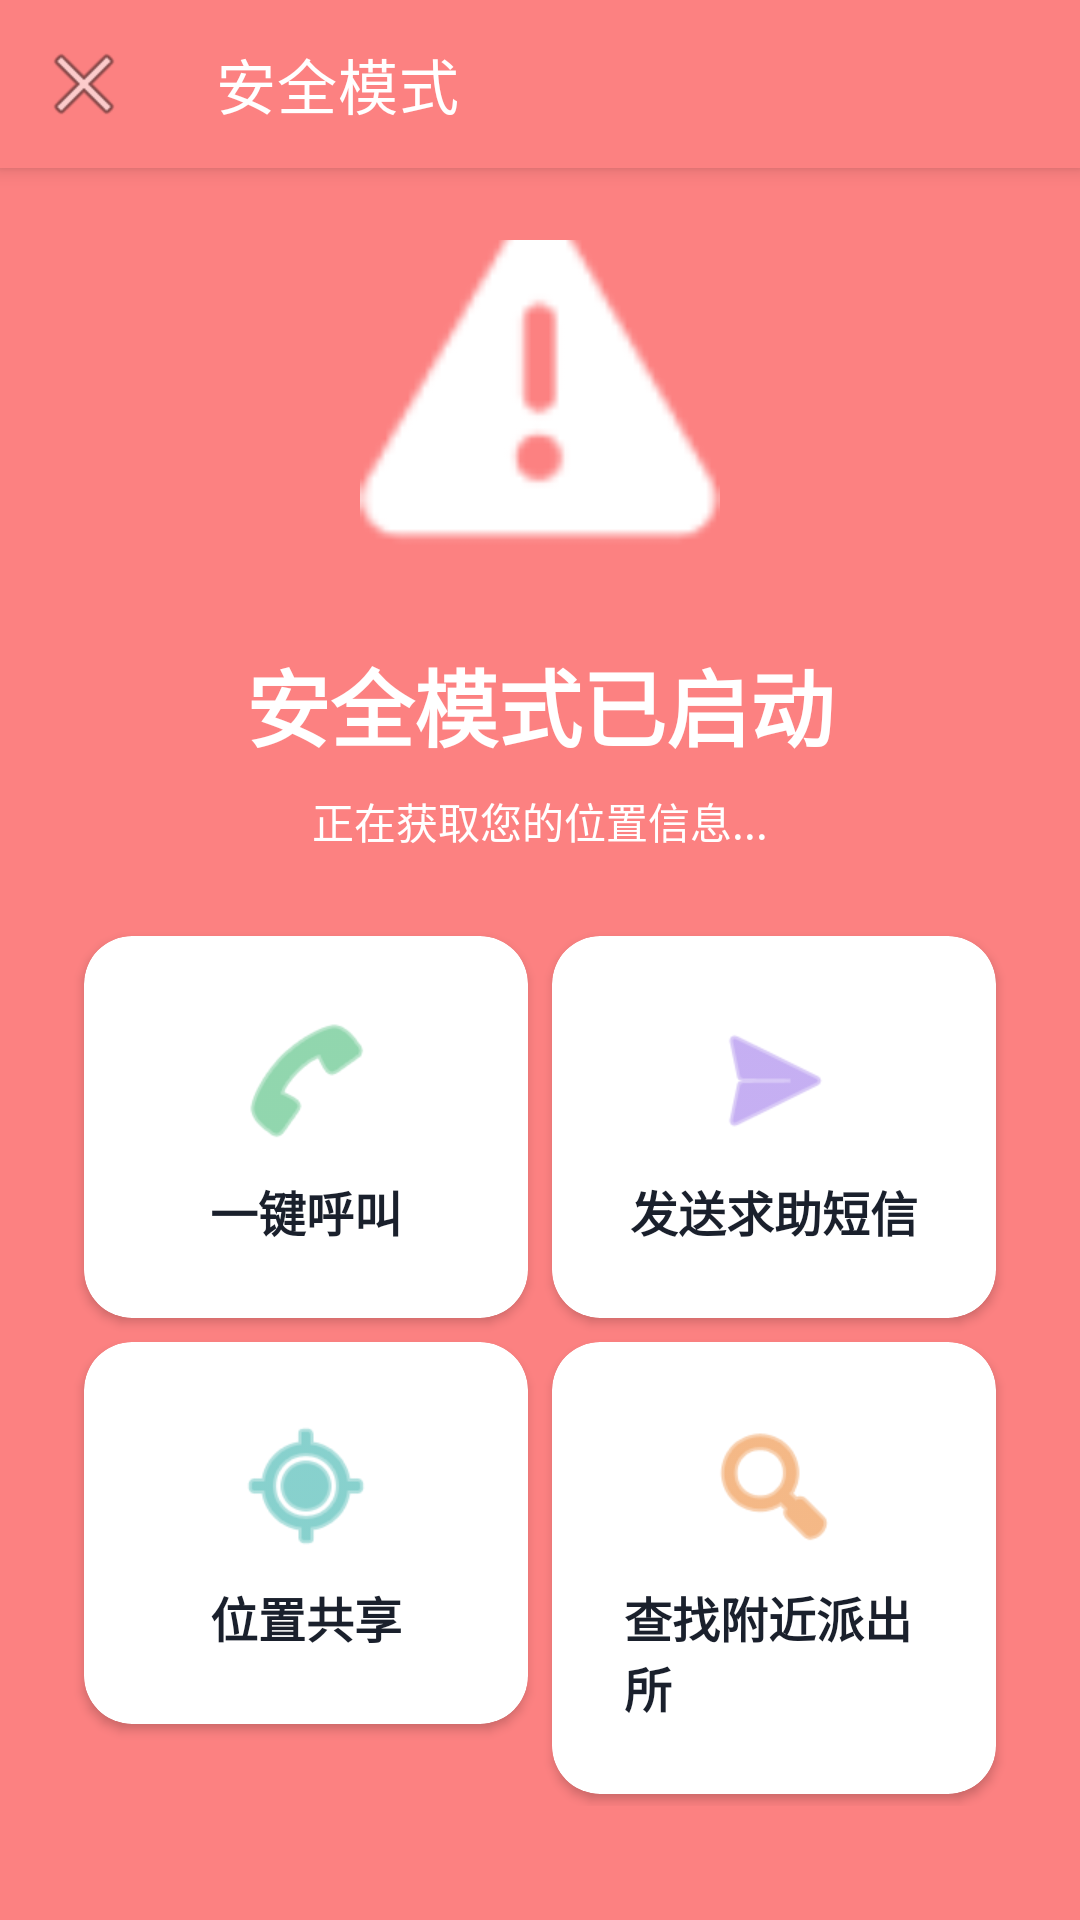

The Android layout XML behind this screen, and the referenced resources:
<!-- AndroidManifest.xml: application theme Theme.SafetyAssistant -->
<!-- res/layout/activity_safe_mode.xml -->
<?xml version="1.0" encoding="utf-8"?>
<androidx.coordinatorlayout.widget.CoordinatorLayout xmlns:android="http://schemas.android.com/apk/res/android"
    xmlns:app="http://schemas.android.com/apk/res-auto"
    android:layout_width="match_parent"
    android:layout_height="match_parent"
    android:background="@color/danger_red">

    <com.google.android.material.appbar.AppBarLayout
        android:layout_width="match_parent"
        android:layout_height="wrap_content">

        <androidx.appcompat.widget.Toolbar
            android:id="@+id/toolbar"
            android:layout_width="match_parent"
            android:layout_height="?attr/actionBarSize"
            android:background="@color/danger_red"
            app:navigationIcon="@android:drawable/ic_menu_close_clear_cancel"
            app:title="@string/safe_mode_title"
            app:titleTextColor="@color/text_on_primary" />

    </com.google.android.material.appbar.AppBarLayout>

    <LinearLayout
        android:layout_width="match_parent"
        android:layout_height="match_parent"
        android:gravity="center"
        android:orientation="vertical"
        android:padding="@dimen/padding_large"
        app:layout_behavior="@string/appbar_scrolling_view_behavior">

        
        <ImageView
            android:layout_width="120dp"
            android:layout_height="120dp"
            android:src="@android:drawable/ic_dialog_alert"
            android:contentDescription="@string/safe_mode_active"
            app:tint="@color/text_on_primary" />

        
        <TextView
            android:layout_width="wrap_content"
            android:layout_height="wrap_content"
            android:layout_marginTop="@dimen/margin_large"
            android:text="@string/safe_mode_active"
            android:textColor="@color/text_on_primary"
            android:textSize="28sp"
            android:textStyle="bold" />

        <TextView
            android:layout_width="wrap_content"
            android:layout_height="wrap_content"
            android:layout_marginTop="@dimen/margin_small"
            android:text="正在获取您的位置信息..."
            android:textColor="@color/text_on_primary"
            android:textSize="@dimen/text_size_medium" />

        
        <GridLayout
            android:layout_width="match_parent"
            android:layout_height="wrap_content"
            android:layout_marginTop="@dimen/margin_large"
            android:columnCount="2"
            android:rowCount="2"
            android:useDefaultMargins="true">

            
            <androidx.cardview.widget.CardView
                android:id="@+id/btn_call"
                android:layout_width="0dp"
                android:layout_height="wrap_content"
                android:layout_columnWeight="1"
                app:cardBackgroundColor="@color/text_on_primary"
                app:cardCornerRadius="@dimen/card_corner_radius">

                <LinearLayout
                    android:layout_width="match_parent"
                    android:layout_height="wrap_content"
                    android:gravity="center"
                    android:orientation="vertical"
                    android:padding="@dimen/padding_large">

                    <ImageView
                        android:layout_width="@dimen/icon_size_large"
                        android:layout_height="@dimen/icon_size_large"
                        android:src="@android:drawable/ic_menu_call"
                        android:contentDescription="@string/safe_mode_call"
                        app:tint="@color/safe_green" />

                    <TextView
                        android:layout_width="wrap_content"
                        android:layout_height="wrap_content"
                        android:layout_marginTop="@dimen/margin_small"
                        android:text="@string/safe_mode_call"
                        android:textColor="@color/text_primary"
                        android:textSize="@dimen/text_size_large"
                        android:textStyle="bold" />

                </LinearLayout>

            </androidx.cardview.widget.CardView>

            
            <androidx.cardview.widget.CardView
                android:id="@+id/btn_sms"
                android:layout_width="0dp"
                android:layout_height="wrap_content"
                android:layout_columnWeight="1"
                app:cardBackgroundColor="@color/text_on_primary"
                app:cardCornerRadius="@dimen/card_corner_radius">

                <LinearLayout
                    android:layout_width="match_parent"
                    android:layout_height="wrap_content"
                    android:gravity="center"
                    android:orientation="vertical"
                    android:padding="@dimen/padding_large">

                    <ImageView
                        android:layout_width="@dimen/icon_size_large"
                        android:layout_height="@dimen/icon_size_large"
                        android:src="@android:drawable/ic_menu_send"
                        android:contentDescription="@string/safe_mode_sms"
                        app:tint="@color/module_check" />

                    <TextView
                        android:layout_width="wrap_content"
                        android:layout_height="wrap_content"
                        android:layout_marginTop="@dimen/margin_small"
                        android:text="@string/safe_mode_sms"
                        android:textColor="@color/text_primary"
                        android:textSize="@dimen/text_size_large"
                        android:textStyle="bold" />

                </LinearLayout>

            </androidx.cardview.widget.CardView>

            
            <androidx.cardview.widget.CardView
                android:id="@+id/btn_location"
                android:layout_width="0dp"
                android:layout_height="wrap_content"
                android:layout_columnWeight="1"
                app:cardBackgroundColor="@color/text_on_primary"
                app:cardCornerRadius="@dimen/card_corner_radius">

                <LinearLayout
                    android:layout_width="match_parent"
                    android:layout_height="wrap_content"
                    android:gravity="center"
                    android:orientation="vertical"
                    android:padding="@dimen/padding_large">

                    <ImageView
                        android:layout_width="@dimen/icon_size_large"
                        android:layout_height="@dimen/icon_size_large"
                        android:src="@android:drawable/ic_menu_mylocation"
                        android:contentDescription="@string/safe_mode_location"
                        app:tint="@color/module_map" />

                    <TextView
                        android:layout_width="wrap_content"
                        android:layout_height="wrap_content"
                        android:layout_marginTop="@dimen/margin_small"
                        android:text="@string/safe_mode_location"
                        android:textColor="@color/text_primary"
                        android:textSize="@dimen/text_size_large"
                        android:textStyle="bold" />

                </LinearLayout>

            </androidx.cardview.widget.CardView>

            
            <androidx.cardview.widget.CardView
                android:id="@+id/btn_police"
                android:layout_width="0dp"
                android:layout_height="wrap_content"
                android:layout_columnWeight="1"
                app:cardBackgroundColor="@color/text_on_primary"
                app:cardCornerRadius="@dimen/card_corner_radius">

                <LinearLayout
                    android:layout_width="match_parent"
                    android:layout_height="wrap_content"
                    android:gravity="center"
                    android:orientation="vertical"
                    android:padding="@dimen/padding_large">

                    <ImageView
                        android:layout_width="@dimen/icon_size_large"
                        android:layout_height="@dimen/icon_size_large"
                        android:src="@android:drawable/ic_menu_search"
                        android:contentDescription="@string/safe_mode_nearby"
                        app:tint="@color/module_safe" />

                    <TextView
                        android:layout_width="wrap_content"
                        android:layout_height="wrap_content"
                        android:layout_marginTop="@dimen/margin_small"
                        android:text="@string/safe_mode_nearby"
                        android:textColor="@color/text_primary"
                        android:textSize="@dimen/text_size_large"
                        android:textStyle="bold" />

                </LinearLayout>

            </androidx.cardview.widget.CardView>

        </GridLayout>

        
        <Button
            android:id="@+id/btn_exit"
            android:layout_width="match_parent"
            android:layout_height="wrap_content"
            android:layout_marginTop="@dimen/margin_large"
            android:background="@color/text_on_primary"
            android:padding="@dimen/padding_medium"
            android:text="@string/safe_mode_exit"
            android:textColor="@color/danger_red"
            android:textSize="@dimen/text_size_large"
            android:textStyle="bold" />

    </LinearLayout>

</androidx.coordinatorlayout.widget.CoordinatorLayout>
<!-- resources referenced by this layout -->
<resources>
  <color name="danger_red">#fc8181</color>
  <color name="module_check">#9f7aea</color>
  <color name="module_map">#38b2ac</color>
  <color name="module_safe">#ed8936</color>
  <color name="safe_green">#48bb78</color>
  <color name="text_on_primary">#ffffff</color>
  <color name="text_primary">#1a202c</color>
  <dimen name="card_corner_radius">16dp</dimen>
  <dimen name="icon_size_large">48dp</dimen>
  <dimen name="margin_large">24dp</dimen>
  <dimen name="margin_small">8dp</dimen>
  <dimen name="padding_large">24dp</dimen>
  <dimen name="padding_medium">16dp</dimen>
  <dimen name="text_size_large">16sp</dimen>
  <dimen name="text_size_medium">14sp</dimen>
  <string name="safe_mode_active">安全模式已启动</string>
  <string name="safe_mode_call">一键呼叫</string>
  <string name="safe_mode_exit">退出安全模式</string>
  <string name="safe_mode_location">位置共享</string>
  <string name="safe_mode_nearby">查找附近派出所</string>
  <string name="safe_mode_sms">发送求助短信</string>
  <string name="safe_mode_title">安全模式</string>
  <style name="Theme.SafetyAssistant" parent="Theme.MaterialComponents.DayNight.NoActionBar">
          <item name="colorPrimary">@color/primary</item>
          <item name="colorPrimaryDark">@color/primary_dark</item>
          <item name="colorAccent">@color/accent</item>
          <item name="android:statusBarColor">@color/status_bar</item>
          <item name="android:windowBackground">@color/background</item>
      </style>
  <color name="primary">#667eea</color>
  <color name="primary_dark">#5a67d8</color>
  <color name="accent">#f56565</color>
  <color name="status_bar">#5a67d8</color>
  <color name="background">#f7fafc</color>
</resources>
